pico-8 play session: mixed d-pad (fixed 12-tick cycle)

[t = 2 s] mixed d-pad (1.2s cycle ×~1): → ← ↑ ↓ + 🅾/❎ taps, ~2s
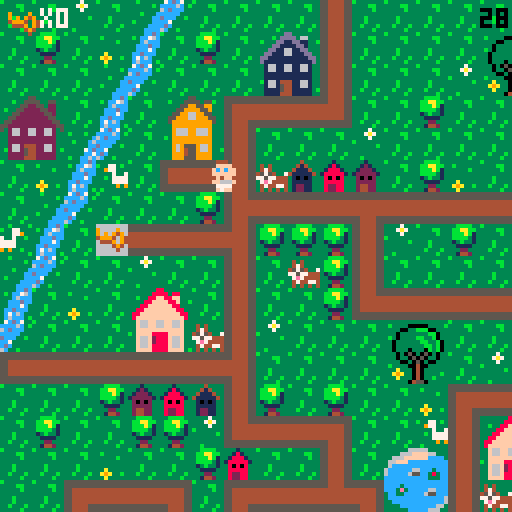
[t = 6 s] mixed d-pad (1.2s cycle ×~5): → ← ↑ ↓ + 🅾/❎ taps, ~6s
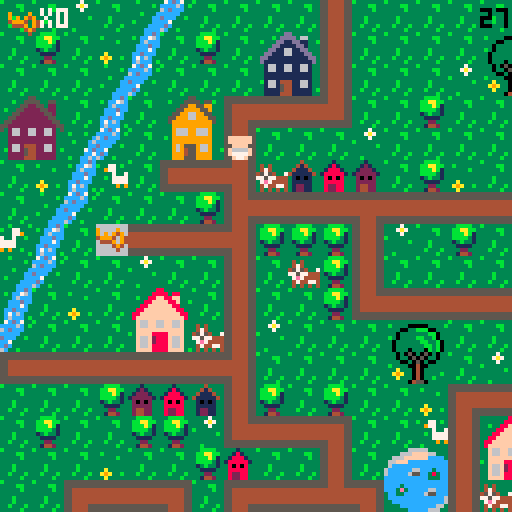
[t = 8 s] mixed d-pad (1.2s cycle ×~6): → ← ↑ ↓ + 🅾/❎ taps, ~8s
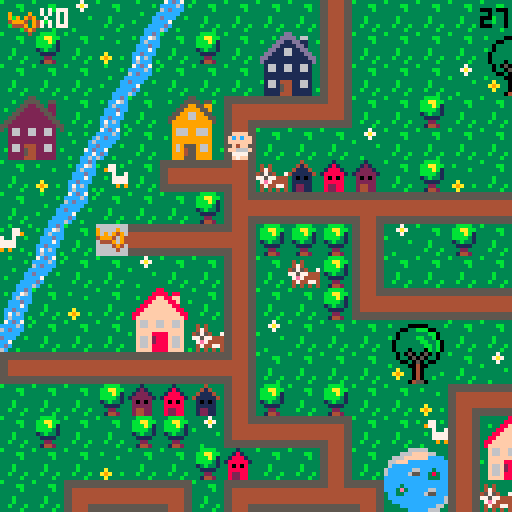

pico-8 cartridge
version 29
__lua__
-- baby search

--menu qui gere les niveaux

function _init()
	create_player()
	scene="intro"
	anim_time=0
	anim_wait=.3
	last=flr(time())
	music(0)
end

function _update()
	if scene=="intro" then
		update_intro()
	elseif scene=="lvl1" then
		update_lvl1()
	elseif scene=="intro2" then
		update_intro2()
	elseif scene=="lvl2" then
	 update_lvl2()
 elseif scene=="intro3" then
		update_intro3()
	elseif scene=="lvl3" then
	 update_lvl3()
	elseif scene=="win" then
		update_win()
 end
end
 
function _draw()
	if scene=="intro" then
		draw_intro()
	elseif scene=="lvl1" then
		draw_lvl1()
	elseif scene=="intro2" then
		draw_intro2()
	elseif scene=="lvl2" then
	 draw_lvl2()
	elseif scene=="intro3" then
		draw_intro3()
	elseif scene=="lvl3" then
	 draw_lvl3()
	elseif scene=="win" then
	 draw_win()
 end
end
-->8
-- intro

function draw_intro()
	cls()
	map(0,33,0,0)
	print("ouiiiin ! \n j'ai perdu \n mon doudou...",60,20,0)
	print("aide-moi a le retrouver !",20,53,0)
	print("tu as xx secondes \n pour finir le jeu",10,73,2)
	print("press ❎ to start",10,100,1)
end

function update_intro()
	if btnp(❎) then
	scene="lvl1"
	test=flr(time())
	end
end

-- intro2 va du lvl 1 au lvl2

function draw_intro2()
	cls()
	map(32,33,0,0)
	print("ha ha ha ! \n c'est moi qui ai \n ton doudou !",50,20,0)
	print("je te le rendrai en echange \n de 10 biberons !",10,53,0)
	print("n'oublie pas ta poussette !",10,73,2)
	print("press ❎ to start",10,100,1)
end

function update_intro2()
	if btnp(❎) then
	scene="lvl2"
	up_player2()
	end
end

-- intro3 va du lvl2 au lvl3

function draw_intro3()
	cls()
	map(32,33,0,0)
	print("merci pour les \n biberons !",60,20,0)
	print("mais ce n'est \n pas fini !!",50,40,0)
	print("ton doudou est cache \n dans un coffre...",20,53,0)
	print("a toi de le trouver !",10,73,2)
	print("press ❎ to continue",10,100,1)
end

function update_intro3()
	if btnp(❎) then
		scene="lvl3"
		up_player3()
	end
end
-->8
-- lvl1

-- fonctions principales
function draw_lvl1()
	map_lvl1()
	draw_player()
	draw_ui()
	draw_time()
	stage_clear_lvl1()
	lose()
end

function update_lvl1()
	player_movement()
	update_camera()
end


--fonction qui cree la map
function map_lvl1()
 cls()
 map(0,0,0,0)
 timer()
end

--fonctions qui creent et
--affichent le joueur
function create_player()
	p={
		x=5,
		y=5,
		ox=0,
		oy=0,
		start_ox=0,
		start_oy=0,
		anim_t=0,
		sprite=192,
		keys=0,
		speed=1,
		anim_time=0
		}
end

function draw_player()
	spr(p.sprite, p.x*8+p.ox, p.y*8+p.oy,1,1,p.flip)
end

function animation()
 if time() - anim_time > anim_wait then
  if p.sprite!=0 then 
   p.sprite+=1
   anim_time=time()
    if p.sprite > 195 then
    p.sprite=192
    end
  end
 end
end


-- gestion de la camera
function update_camera()
	local camx=flr(p.x/16)*16
	local camy=flr(p.y/16)*16
	camera(camx*8,camy*8)
end

-- gestion des deplacements
function player_movement()
 animation()
	newx=p.x
	newy=p.y
	
 --if (btnp(⬅️)) newx-=p.speed p.flip=true 
 --if (btnp(➡️)) newx+=p.speed p.flip=false
	--if (btnp(⬆️)) newy-=p.speed
	--if (btnp(⬇️)) newy+=p.speed
	
	if p.anim_t==0 then
	 if (btn(⬅️)) then
   newx-=p.speed 
   p.flip=true
   p.sprite = 192
   newox=8
   newoy=0
  end
  if (btn(➡️)) then
   newx+=p.speed 
   p.flip=false
   p.sprite = 192
   newox=-8
   newoy=0
  end
	 if (btn(⬆️)) then 
	  newy-=p.speed 
	  p.sprite=0
	  newox=0
	  newoy=8
	 end
	 if (btn(⬇️)) then 
	  newy+=p.speed
	  p.sprite = 192
	  newox=0
	  newoy=-8
	 end
	end


	
	--gestion des collisions
 if not check_flag(0,newx,newy) and
 (p.x!=newx or p.y!=newy) then
	p.x=newx
	p.y=newy
	p.start_ox=newox
	p.start_oy=newoy
	p.anim_t=1
	end
	
		--animation
	p.anim_t=max(p.anim_t-0.125,0)
	p.ox=p.start_ox*p.anim_t
	p.oy=p.start_oy*p.anim_t
	
	

	--interdiction sortie de la map
	if not check_flag(0,newx, newy) then
		p.x=mid(0,newx,127)
		p.y=mid(0,newy,63)
		--p.start_ox=newox
	 --p.start_oy=newox
	 --p.anim_t=1
	else
		sfx(0)
	end

	--player mvt appelle la 
	--fonction interact pour
	--recupere la cle
	interact(p.x, p.y)

	
end

--recuperation des objets

	--verifie un flag
function check_flag(flag,x,y)
	local sprite=mget(x,y)
	return fget(sprite,flag)
end

 --verifie si la tile a 
 --le flag 1
function interact(x,y)
	if check_flag(1,x,y) then
		pick_up_key(x,y)
	end 
	if check_flag(2,x,y) then
		pick_up_stroller(x,y)
	end
	if check_flag(3,x,y) and
 	p.stroller == 1 then
		pick_up_bottle(x,y)
 end
 if check_flag(4,x,y) and
 	p.bottle >= 10 then
 	lvl3 = true
  end
 if check_flag(5,x,y) then
 	pick_up_bridge(x,y)
 	final = true
 end
 if check_flag(7,x,y) then
 	pick_up_bear(x,y)
 end 	
end

	--recupere la cle et keys +1
function pick_up_key(x,y)
	next_tile(x,y)
	p.keys+=1
	sfx(1)
end

	--remplace la tuile objet
	--par une tuile vide
function next_tile(x,y)
	local sprite=mget(x,y)
	mset(x,y,sprite+1)
end

-- remplace la tuile objet
-- par un sprite donne
function next_tile2(x,y)
	mset(66,4,15)
	mset(67,4,15)
end

function next_tile3(x,y)
	mset(65,1,120)
	mset(66,1,122)
end

-->8
-- fins de niveau

-- niveaux
--page game over

function draw_gameover()
	cls()
	map(16,33,0,0)
	print("ho non le temps est\nfini! \nmon doudou...",50,20,0)
	print("tu peux recommencer si tu veux!",3,53,0)
	print("press sur ❎ si tu veux\nretenter ta chance",3,60,1)
end

--fin de niveau
--game over par fin du chrono
function lose()
 if(time() - test) > 50  then
 draw_gameover()
 music(8)
 	if (btn(❎)) then
		run()
		end	 
 end
end

--niveau gagne
function stage_clear_lvl1()
 if (p.keys == 1) then
 cls()
 print("niveau 1 complete !", 5, 50, 7)
 print("appuyez sur ❎", 5, 60, 7)
 print("pour continuer", 5, 70, 7)
 	if (btn(❎)) then
 	 scene="intro2"
 	 up_player2()
 	end 
 end
end

function stage_clear_lvl2()
 cls()
 print("niveau 2 complete !", 5, 50, 7)
 print("appuyez sur ❎", 5, 60, 7)
 print("pour continuer", 5, 70, 7)
 	if (btn(❎)) then
 	 scene="intro3"
 	 up_player3()
 	end
end

function win()
	if p.bear == 1 then
		scene="win"
	end
end



-->8
-- user interface
function draw_ui()
 camera()
	spr(70,2,2)
	print("x"..p.keys,10,2,7)
end

function draw_ui_lvl2()
 camera()
	spr(70,2,2)
	print("x"..p.keys,10,2,7)
	spr(85,2,7)
	print("x"..p.bottle,10,9,7)
end

function draw_ui_lvl3()
 camera()
	spr(70,2,2)
	print("x"..p.keys,10,2,7)
	--spr(30,2,30)
	--print("x"..p.bridge,10,2,35)
end

function timer()
 check = flr(time()) - test
end

function draw_time()
 camera()
 print(abs(flr(check - 30)), 120, 2, 0)
end
-->8
--lvl2

function update_lvl2()
 update_camera()
 player_movement()
 update_stroller()
end

function draw_lvl2()
 map_lvl2()
 draw_player()
 draw_ui_lvl2()
 draw_time()
	lose()
	if lvl3 == true then
		stage_clear_lvl2()
	end
end

function map_lvl2()
 cls(0)
 map(0,0,0,0)
 timer()
end

function up_player2()
	p={
		x=37,
		y=8,
		ox=0,
		oy=0,
		start_ox=0,
		start_oy=0,
		anim_t=0,
		anim_time=0,
		sprite=192,
		keys=1,
		speed=1,
		stroller=0,
		bottle=0
		}
end

 --verifie si la tile a
 --le flag 1
--recupere stroller et pumpkin
function pick_up_stroller(x,y)
	next_tile(x,y)
	p.stroller+=1
	sfx(1)
end

function update_stroller()
 if p.stroller == 1 then
 p.sprite=83
 end
end

function pick_up_bottle(x,y)
	next_tile(x,y)
	p.bottle+=1
	sfx(1)
end
-->8
--lvl3

function update_lvl3()
 update_camera()
 player_movement()
end

function draw_lvl3()
 map_lvl3()
 draw_player()
 draw_ui_lvl3()
 draw_time()
	lose()
	draw_bear()
	if final == true then
	draw_bridge()
	win()
	end
end

function map_lvl3()
 cls(0)
 map(0,0,0,0)
 timer()
end

function up_player3()
	p={
		x=67,
		y=5,
		ox=0,
		oy=0,
		start_ox=0,
		start_oy=0,
		anim_t=0,
		anim_time=0,
		sprite=192,
		speed=1,
		stroller=0,
		keys=2,
		bottle=10,
		bridge=0,
		bear=0
		}
end

 --recupere le pont
function pick_up_bridge(x,y)
	next_tile(x,y)
	p.bridge+=1
	sfx(1)
end

function draw_bridge()
	if p.bridge ==1 then
	next_tile2()
	end
end

function draw_bear()
	if p.keys == 3 then
	next_tile3()
	sfx(1)
	end
end

function pick_up_bear(x,y)
	next_tile(x,y)
	p.bear+=1
	sfx(1)
end

-->8
-- win


function draw_win()
	cls()
	map(48,33,0,0)
	print("merci !",60,20,0)
end

function update_win()

end
__gfx__
00044400000444003331333333313333333433333333b33333333333b333333333bbbb3333337333333333333333ccdc37cdc7333333333333b3333355555555
0044440000ffff00331213333318133333414333333b4b33343433333333bb333bbaabb33337a7333b3333333b3cc76ccccc6c3b3b333b33333333b344444444
0ffffff00ffcfcf031222133318881333411143333bb44333474333333333b333bbbab133333733333333b33333c6ccc6cdccc333333333c3333333366666666
0ffffff00ffffff01222221318888813411111433b444bb345754337333333333bbbb313b33333333333333333cccdccccccc33333b333c6333b333c66666666
00ffff0000ff4f0032020233380808333101013333bb4bb377577444333b3333313b3313333333b33333333333ccc7c3dccc33b3333333cc333333cc66666666
0f6666f00f6666f0322222333888883331111133333b444b37e74444333b3333331111333333333333a333333ccdccc3cc733333333337cd3b3333cc66666666
0f7777f00f7777f0324422333822883331221133333b4b333474477433b333b333322333333333333a9a33b33c7c6c33cdc3333333333cc733333ccc44444444
00f77f0000f77f00324422333822883331221133333343333434343433333b333314423333b3333333a333333c6ccc3b6c33b3333b33cc6c3333cccc55555555
555555555544445555555555555555555544445555444455554444555555555555444455554444555555555555555555555555555544445555555555b3333333
5555555555444455555555555555555555444455554444555544445555555555554444555544445555555555555555555555555555444455444444443333bb33
44444444554444555544444444444455554444444444445544444444444444444444445555444444554444444444445555444455554444556666666633333b33
44444444554444555544444444444455554444444444445544444444444444444444445555444444554444444444445555444455554444556666666633333333
444444445544445555444444444444555544444444444455444444444444444444444455554444445544444444444455554444555544445566666666333b3333
444444445544445555444444444444555544444444444455444444444444444444444455554444445544444444444455554444555544445566666666333b3333
55555555554444555544445555444455555555555555555555555555554444555544445555444455555555555555555555444455555555554444444433b333b3
55555555554444555544445555444455555555555555555555555555554444555544445555444455555555555555555555444455555555555555555533333b33
33333333333333333333333883333333333333355333333333333335533333333333333dd333333333333366666333333333330b0333333333333330b0333333
3b3333000003333b3333338888388333333b33555533553333b3335555355b333333b3dddd3663333333666ffff663333b3330bbb033b3333b33330bb033b333
33330033bbb0033333b3388ff88ff333333335522553223333333559955993333b333dd11dd1133b33666ffffffcccc333330bb3bb03333b333330bbbb03333b
33303333333bb033333388ffff88f33b3b3355222255223333335599995593333333dd1111dd1333366fffcccccccccc3b303b33b33003333333303bbb033333
3b303333bb33b03333388ffffff8833333355222222552333335599669955333333dd116611dd33336cccccccccccccc330333333b3303333b330b33b3303333
330333333bb33b033388ffffffff88333355222222225533335599966999553333dd11166111dd336cccccc66ccc3ccc3330bbbbbbb033333330bbb333303333
3303333333bb3b03388ffffffffff883355222222222255333599999999995333dd1111111111dd36ccccc655cc383cc330bb33bb3bb03333330bbbbbb303333
33033303330b3b0338ffffffffffff83552222222222225533399999999993333d111111111111d3ccccccccccc333cc30bbb333333b30333330bbb3bbb03333
333030503050303333f66ff66ff66f33532662266226623533396669966693333316611661166133cccccccccccccccc0333333bbbb33303330bbbbb3bbb0333
333033050503303333f66ff66ff66f33332662266226623333396669966693333316611661166133cccc3ccccccccccc0333b3bb33330033330bbbbbb3333033
333300305030033333ffffffffffff3333222222222222333b399999999993333311111111111133ccc3e3ccccc66ccc30bbbbbbbb3b033b330bbbbbbb333033
3b33330040033333b3ffff8888ffff333322222222222233333999999999933333111111111111333cc33ccccc655ccc0bbb3bb3bbbbb0333b0bbbbb3bb33033
333a33304033333333f66f2888f66f33332662444226623333396955596693333b166144411661333cccccccccccccc6bbbbbb3333bbbb033330bbbbbb33033b
33a9a330403333b333f66f2888f66f333b2662544226623b333969455966933b331661544116613333ccccccccccccc63b3333344333b33038330b3333303333
333a33304033b33333f66f8888f66f3333222254422222333339994559999333331111544111113b3333ccccccccc66333300044540333338e83300450033b33
333333045503333333ffff8888ffff3b332222444222223333399955599993333311114441111133333333ccccc6663300000444455000003833304455003333
33344443330044033333333333b3333b66666666666666660000000000000000056666666666665000000000666666660566666666666650000000000000c000
3444773330044003b33773b3b33773339666696666666666900009000555555505666666666666505555555066666666056666666666665055555555000ccc00
404433330999999033977333333779339696949666666666909094900566666605666666666666506666665066666666056666666666665066666666001ccc10
444444439909909933337337733733b3499946946666666649994094056666660566666666666650666666506666666605666666666666506666666600611160
344444449999999933b3777777773333644496946666666604449094056666660566666666666650666666506666666605666666666666506666666600677760
33347444909999093333777777773333666649466666666600004940056666660566666666666650666666506666666605666666666666506666666600677760
33443344990000993333393993933b33666664666666666600000400056666660555555555555550666666505555555505666666666666506666666600677760
34434443099999903b3333333333333b666666666666666600000000056666660000000000000000666666500000000005666666666666506666666600066600
00888800003cccc3b3333333000444005ffff5553b30c033b3333333221dd2222222222222222222222222222222222222222222222222220000000000000000
088888802003dddc3333bb3350ffffdcff5f5f55b30ccc033333bb3311cccccccccccccccccccccccccccccc2222222222222222222222220000000000000000
8888888832033ddc33333b335ffcfcfcfffff644301ccc1033333b3311c0000000000000000000000000000c2222222220022222222222220000000000000000
88777788320000dc333333335ffffffc46666614306111603333333311c0700777700000007777700777000c2222222207702222222222220000000000000000
887777883cccccc0333b33330cff4fc64666611f30677760333b333311c0000000000000000000000000000c2202220207702222222222220000000000000000
8888888832cccc23333b333302cccc26f111111f30677760333b333311c0000000000000000000000000000c2220220207702222222222220000000000000000
08888880252cc25233b333b3252cc252ff11115f3067776033b333b311c0777770777770000777770777770c2222022207702222222222220000000000000000
008888003230032333333b330266002655dd5dd53306660333333b3311c0700070700070000700070700070c2222222207702222222222220000000000000000
3300000330000033c6c666ee6666c6c666622666666622662222222211c0700070700070070700070700070d20002222077000222222222266666aaaaa666666
300bbb0330b3bb00666c6fffff6c666666244222222244262222222211c0700070700070000700070700070d2222222207707700022222226666aaaaaaa66666
00bb3bb00bbb333066c6f87878f6c66666244244444244262222222211d0700070700070070700070700070d222222220770770770002222666fffffffff6666
0bbb3bb003bbbbbb6c6f8888888f66c666622457457422662222222211d0700070700070000700070700070d22002222077077077077022266eff33f33ffe666
0b3bbb330333b33066ef8228228fe66666662455455426662222222211d0777770777770000777770777770d20770022077777777777022266eff37f37ffe666
00333b30000333006ef822222228fe6666662444444426662222222211d0000000000000000000000000000d207777007777777777770222669fffffffff6666
30033330330450036ef882222288fe6666662444544426662222222211d0000000000000000000000000000d2207777777777777777702226669ffe7eff66666
3000040033045033666f822f228f666666666244444266662222222211dddddddddddddddddddddddddddddd2220777777777777777702226666dfffffdff666
00b00440304500336666f8fff8f666666666622222226666330aaa033333333355555403033330330224442222220777777777777777022266ffdddddddff666
0bbb00400450bb006ff66fffff666ff6666622444442266630ffff033300003305444540930309030244444222222077777777777777022266ff5ddddd566666
00bbb004450bbb336ff6eeeeeeee6ff666624444444442660ff3f3f0309449033052225090909490304d4d402222220777777777777702226666555555566666
003340044533bb3066eeeeeeeeeeee6666244424442444260ffffff004944940052225404999409430444440222222207777777777702222666f5555555f6666
300004044445330366ffeeeeeeeeff66662422244422242630ffef0304999940055554400444909404245424222222220777777777022222666ff55555ff6666
333330444500003366ff77777777ff6666222442424422260f6666f030499403044454033000494030022200222222222000000000222222666ff66666ff6666
3b333304450333336ffff777777ffff666624442224442660f5555f030444403044450333333040304422244222222222222222222222222666ef66666fe6666
33333044455033b36ffff777777ffff6666244426244426630f55f03300000033000033333333033044000442222222222222222222222226666666666666666
05050505050505050505050505050505050505050505050505050505050505058005050505050505050505050505050505050505050505050505050505050505
05058500000000000000000000000000000000000000000000000000000000000000000000000000000000000000000000000000000000000000000000000000
74e4e4e4e4e4e4e4e4e4e4e4e4e4e4a46666666666666666666666666666666674e4e4e4e4e4e4e4e4e4e4e4e4e4e4a474e4e4e4e4e4e4e4e4e4e4e4e4e4e4a4
00000000000000000000000000000000000000000000000000000000000000000000000000000000000000000000000000000000000000000000000000000000
c45454545454545454545454545454d466666666666666666666666666666666c45454545454545454545454545454d4c45454545454545454545454545454d4
00000000000000000000000000000000000000000000000000000000000000000000000000000000000000000000000000000000000000000000000000000000
c45454545454545454545454545454d466758595a56666666666666666666666c45454545454545454545454545454d4c45454545454545454545454545454d4
00000000000000000000000000000000000000000000000000000000000000000000000000000000000000000000000000000000000000000000000000000000
c45426365454545454545454545454d466768696a66666666666666666666666c454e6f65454545454545454545454d4c45454545454545454545454545454d4
00000000000000000000000000000000000000000000000000000000000000000000000000000000000000000000000000000000000000000000000000000000
c45427375454545454545454545454d466666666666666666666666666666666c454e7f75454545454545454545454d4c45454545454545454545454545454d4
00000000000000000000000000000000000000000000000000000000000000000000000000000000000000000000000000000000000000000000000000000000
c45454545454545454545454545454d466666666666666666666666666666666c45454545454545454545454545454d4c45454545454545454545454545454d4
00000000000000000000000000000000000000000000000000000000000000000000000000000000000000000000000000000000000000000000000000000000
c45454545454545454545454545454d466666666666666666666666666666666c45454545454545454545454545454d4c45454545454545454545454545454d4
00000000000000000000000000000000000000000000000000000000000000000000000000000000000000000000000000000000000000000000000000000000
c45454545454545454545454545454d466666666666666666666666666666666c45454545454545454545454545454d4c45454545454545454545454545454d4
00000000000000000000000000000000000000000000000000000000000000000000000000000000000000000000000000000000000000000000000000000000
c45454545454545454545454545454d466666666666666666666666666666666c45454545454545454545454545454d4c45454545454545454545454545454d4
00000000000000000000000000000000000000000000000000000000000000000000000000000000000000000000000000000000000000000000000000000000
c45454545454545454545454545454d466666666666666666666666666666666c45454545454545454545454545454d4c45454545454545454545454545454d4
00000000000000000000000000000000000000000000000000000000000000000000000000000000000000000000000000000000000000000000000000000000
c45454545454545454545454545454d466666666b5c5d566d5d5d56666666666c45454545454545454545454545454d4c45454545454545454545454545454d4
00000000000000000000000000000000000000000000000000000000000000000000000000000000000000000000000000000000000000000000000000000000
c45454545454545454545454544656d466666666b6c6d6666666666666666666c45454545454545454545454545454d4c45454545454545454545454545454d4
00000000000000000000000000000000000000000000000000000000000000000000000000000000000000000000000000000000000000000000000000000000
c45454545454545454545454544757d466666666b7c7d7666666666666666666c45454545454545454545454545454d4c45454545454545454545454545454d4
00000000000000000000000000000000000000000000000000000000000000000000000000000000000000000000000000000000000000000000000000000000
c45454545454545454545454545454d466666666666666666666666666666666c45454545454545454545454545454d4c45454545454545454545454545454d4
00000000000000000000000000000000000000000000000000000000000000000000000000000000000000000000000000000000000000000000000000000000
84b4b4b4b4b4b4b4b4b4b4b4b4b4b4946666666666666666666666666666666684b4b4b4b4b4b4b4b4b4b4b4b4b4b49484b4b4b4b4b4b4b4b4b4b4b4b4b4b494
00000000000000000000000000000000000000000000000000000000000000000000000000000000000000000000000000000000000000000000000000000000
00044400000444000004440000044400000444000004440000000000000000000000000000000000000000000000000000000000000000000000000000000000
00ffff0000ffff0000ffff0000ffff00004444000044440000000000000000000000000000000000000000000000000000000000000000000000000000000000
0ffcfcf00ffcfcf00ffcfcf00ffcfcf00ffffff00ffffff000000000000000000000000000000000000000000000000000000000000000000000000000000000
0ffffff00ffffff00ffffff00ffffff00ffffff00ffffff000000000000000000000000000000000000000000000000000000000000000000000000000000000
00ff4f0000ff4f0000ff4f0000ff4f0000ffff0000ffff0000000000000000000000000000000000000000000000000000000000000000000000000000000000
0f666ff00f6666f00ff666f00f6666f00f6666f00f6666f000000000000000000000000000000000000000000000000000000000000000000000000000000000
007777000f7777f0007777000f7777f00f7777f00f7777f000000000000000000000000000000000000000000000000000000000000000000000000000000000
00ff7f0000f77f0000f7ff0000f77f0000f77f0000f77f0000000000000000000000000000000000000000000000000000000000000000000000000000000000
__gff__
0000010101010101010101010101010000000000000000000000000000002000010101010101010101010101010101010101010101010101010101010101010101080101020000000000000000000000010400001008000000000000000002000101000000000000000000000000000001010000000010000002800000000000
0000000000000000000000000000000000000000000000000000000000000000000000000000000000000000000000000000000000000000000000000000000000000000000000000000000000000000000000000000000000000000000000000000000000000000000000000000000000000000000000000000000000000000
__map__
070709070e0c070707071107070707070707070704020307432a2b4207072021082c2d2c2d565656565656565656565656606156565656565656565656565656085656560b6061525252520852525252525252525252525252525252525256560800000000000000000000000000000000000000000000000000000000000000
0708070a0b07080728291107070707202107070707110707073a3b4207073031083c3d3c3d5656565656565656565656567071565656565656565656565656560877560d0c7071525252522e2f202160612c2d2c2d2c2d52525208082c2d52520800000000000000000000000000000000000000000000000000000000000000
0707070e0c0707073839110707070930310707080714101013074222232021070820212c2d5656202160612e2f2c2d56562e2f565620212e2f606160612c2d560879560b2e2f521e1e52523e3f303170713c3d3c3d3c3d52522021523c3d52520800000000000000000000000000000000000000000000000000000000000000
2425070b072627121010150707080707070707070707070811070732330431070830313c3d5656303170713e3f3c3d56563e3f565630313e3f707170713c3d5608560e0c3e3f52525252525252525252525252525252525252303152085252520800000000000000000000000000000000000000000000000000000000000000
34350d0c07363711070707090707070707070712101010101508070711070707085656565656562c2d5656565656565656565656562e2f5656565656562c2d5608560b07565652522e2f60610808082021525252606160615252525208522c2d0800000000000000000000000000000000000000000000000000000000000000
070a0b42071a10180604030207080a0703070711080807070707070811070707085156565556563c3d5556565656565656565656563e3f5656565656563c3d56080e0c56565656523e3f70715252523031522e2f707170710808525208523c3d0800000000000000000000000000000000000000000000000000000000000000
070e0c0707070819101010171010101010171018070707121010101015070808082e2f60612021606120212e2f606156562c2d5656606156562e2f56562c2d56080b2e2f07565652525252525252525208523e3f5252525252080852085252520800000000000000000000000000000000000000000000000000000000000000
430b074410101018080808110907080707110711400707110407070707070708083e3f70713031707130313e3f707156563c3d5656707156563e3f56563c3d56080c3e3f072c2d52525252525252525208522e2f5208082021525252085252520800000000000000000000000000000000000000000000000000000000000000
0e0c070709070711070608110707070704110711030808110708202107121017082e2f56765656555555555555202156562c2d56562e2f56562e2f20212c2d5608606156563c3d0808202160612e2f5208523e3f525252303152522e2f2e2f520800000000000000000000000000000000000000000000000000000000000000
0b070a0722230711070708141010101010150714101010180707303107110911083e3f51565656555555555555303156563c3d56563e3f56563e3f30313c3d56087071525252525252303170713e3f5208522e2f525252202152523e3f3e3f520800000000000000000000000000000000000000000000000000000000000000
0c0707073233061109070707202107070707072627070811242507070a110a11082e2f202160612c2d2c2d5656202156562e2f565620215656565656565656560852525252606152525252525252525208523e3f0808083031085260615252520800000000000000000000000000000000000000000000000000000000000000
1a10101010101018070707073031070907070736370708113435071210150711083e3f303170713c3d3c3d5656303156563e3f56563031565656565656565656085252525270606152522e2f2e2f2e2f08525252525252525208087071521e1e0800000000000000000000000000000000000000000000000000000000000000
070707080203041108070807070a12101010101013070711070707110807071108565656565656565656565656565656562e2f56562c2d2c2d2c2d60612c2d2e085252525260707152523e3f3e3f3e3f2e2f5252525208080852525252521e1e0800000000000000000000000000000000000000000000000000000000000000
070807070808091410101307074211222307070411030711060704110709121508565656565656565656565656565656563e3f56563c3d3c3d3c3d70713c3d3e0852522c2d70715252525252525252523e3f2c2d5252525208525252525252520800000000000000000000000000000000000000000000000000000000000000
0707070a07070803070711072a2b11323320210719101016101010154207110a082c2d5656202160612c2d2c2d202160612c2d565656565656565656565656560852523c3d60615252525252606152522e2f3c2c2d2c2d5208520808085252520800000000000000000000000000000000000000000000000000000000000000
0707121010130712101016133a3b11060730310a112627072223070707071410083c3d5656303170713c3d3c3d303170713c3d565656565656565656565656560852525252707108082c2d08707152523e3f523c3d3c3d5208520852525252520800000000000000000000000000000000000000000000000000000000000000
20211128291410150707071410101507070907071136370832330a070420210708565656565656565656565656565656562e2f2c2d2021202156562e2f2c2d600852525252085252523c3d5208525252202152525252525208525252085252520800000000000000000000000000000000000000000000000000000000000000
30311138390a0907072627070707040a070a090711080712101010101330310708565656565656565656565656565656563e3f3c3d3031303156563e3f3c3d70086061525208522e2f5252525252525230315252202152525252522c2d2c2d520800000000000000000000000000000000000000000000000000000000000000
07071910101010130736370707071210101013081107071108072a2b11070a0708565660612e2f20212021565660612e2f565656562c2d565656565656565656087071525208523e3f525208525252522e2f5208303152085252523c3d3c3d520800000000000000000000000000000000000000000000000000000000000000
07041122230808191010101303071140070711081107041107073a3b1107070908565670713e3f30313031565670713e3f565656563c3d565656565656565656085252525208525252520808080808523e3f52085252522e2f525252085252520800000000000000000000000000000000000000000000000000000000000000
070711323306081109070a19101015070707141016101016101307081106070308565656565656565656562e2f56565656565656562c2d56562e2f2e2f2e2f56085252606108522e2f52525252085252606152085252523e3f52085208522c2d0800000000000000000000000000000000000000000000000000000000000000
09071410101010180a0a09110720210707070708090702020a1910101610101008565656565656565656563e3f56565656565656563c3d56563e3f3e3f3e3f56085252707108523e3f522c2d5208525270715220212021085252085208523c3d0800000000000000000000000000000000000000000000000000000000000000
070a090707070711072021110730020709070607090709090711020709080707082c2d2e2f2021565660612c2d2c2d5656202156562c2d56562e2f56562e2f56085252525252520852523c3d52085252525252303130315252606152085252520800000000000000000000000000000000000000000000000000000000000000
0a09070808121018033031141710101010101307070809090711070707070907083c3d3e3f3031565670713c3d3c3d5656303156563c3d56563e3f56563e3f560820212021202108525252525260612c2d5252525252522e2f707152525252520800000000000000000000000000000000000000000000000000000000000000
0a0908080311091410101307110607090708110407070a09081108030607070708565656562c2d565656565656606156562c2d56562c2d56562e2f5656565656083031303130312c2d0808080870713c3d0808080808523e3f525252525208520800000000000000000000000000000000000000000000000000000000000000
070408121015070807071107110722230a07110709090904031910101013070808565656563c3d565656565656707156563c3d56563c3d56563e3f5656565656085252525252523c3d52525252525252525252525252525252525260615208520800000000000000000000000000000000000000000000000000000000000000
070804141307041417101610150732330707141010101010101526270811070a0856562c2d2e2f56562e2f565620215656202156562c2d56562e2f2e2f2e2f2e085252202152525252525252522e2f2e2f56562e2f08080808085270715208520800000000000000000000000000000000000000000000000000000000000000
1010101015070a0711040a070809070703070a4009070702080736370a1107070856563c3d3e3f56563e3f565630315656303156563c3d56563e3f3e3f3e3f3e085252303108080808080808083e3f3e3f2e2f3e3f5252525252522c2d5208520800000000000000000000000000000000000000000000000000000000000000
282907070a0926271107070707121010171013072021090a09070707071109070856565656565656562e2f56562c2d2c2d2e2f5656606156565656565656565608525252525252525252525252525252523e3f52525208080808083c3d5208520800000000000000000000000000000000000000000000000000000000000000
383920210909363711072a2b4211202111080207303107070a08070a47114a090856565656565656563e3f56563c3d3c3d3e3f565670715656565656565656560808080808080808085252522c2d5252525252525252085252525252525208520800000000000000000000000000000000000000000000000000000000000000
0707303124250a0811073a3b421130311108080803070804032627074c444d0a0820212c2d606160612e2f56565656565656565656565656562e2f60612021560852525252525252525252523c3d5252522c2d525252085252522c2d2c2d08520800000000000000000000000000000000000000000000000000000000000000
0707070734350808141010101015090a14101010101010101b363707484b49070830313c3d707170713e3f56565656565656565656565656563e3f707130315608080808080808080808080808080808083c3d080808080808083c3d3c3d08080800000000000000000000000000000000000000000000000000000000000000
